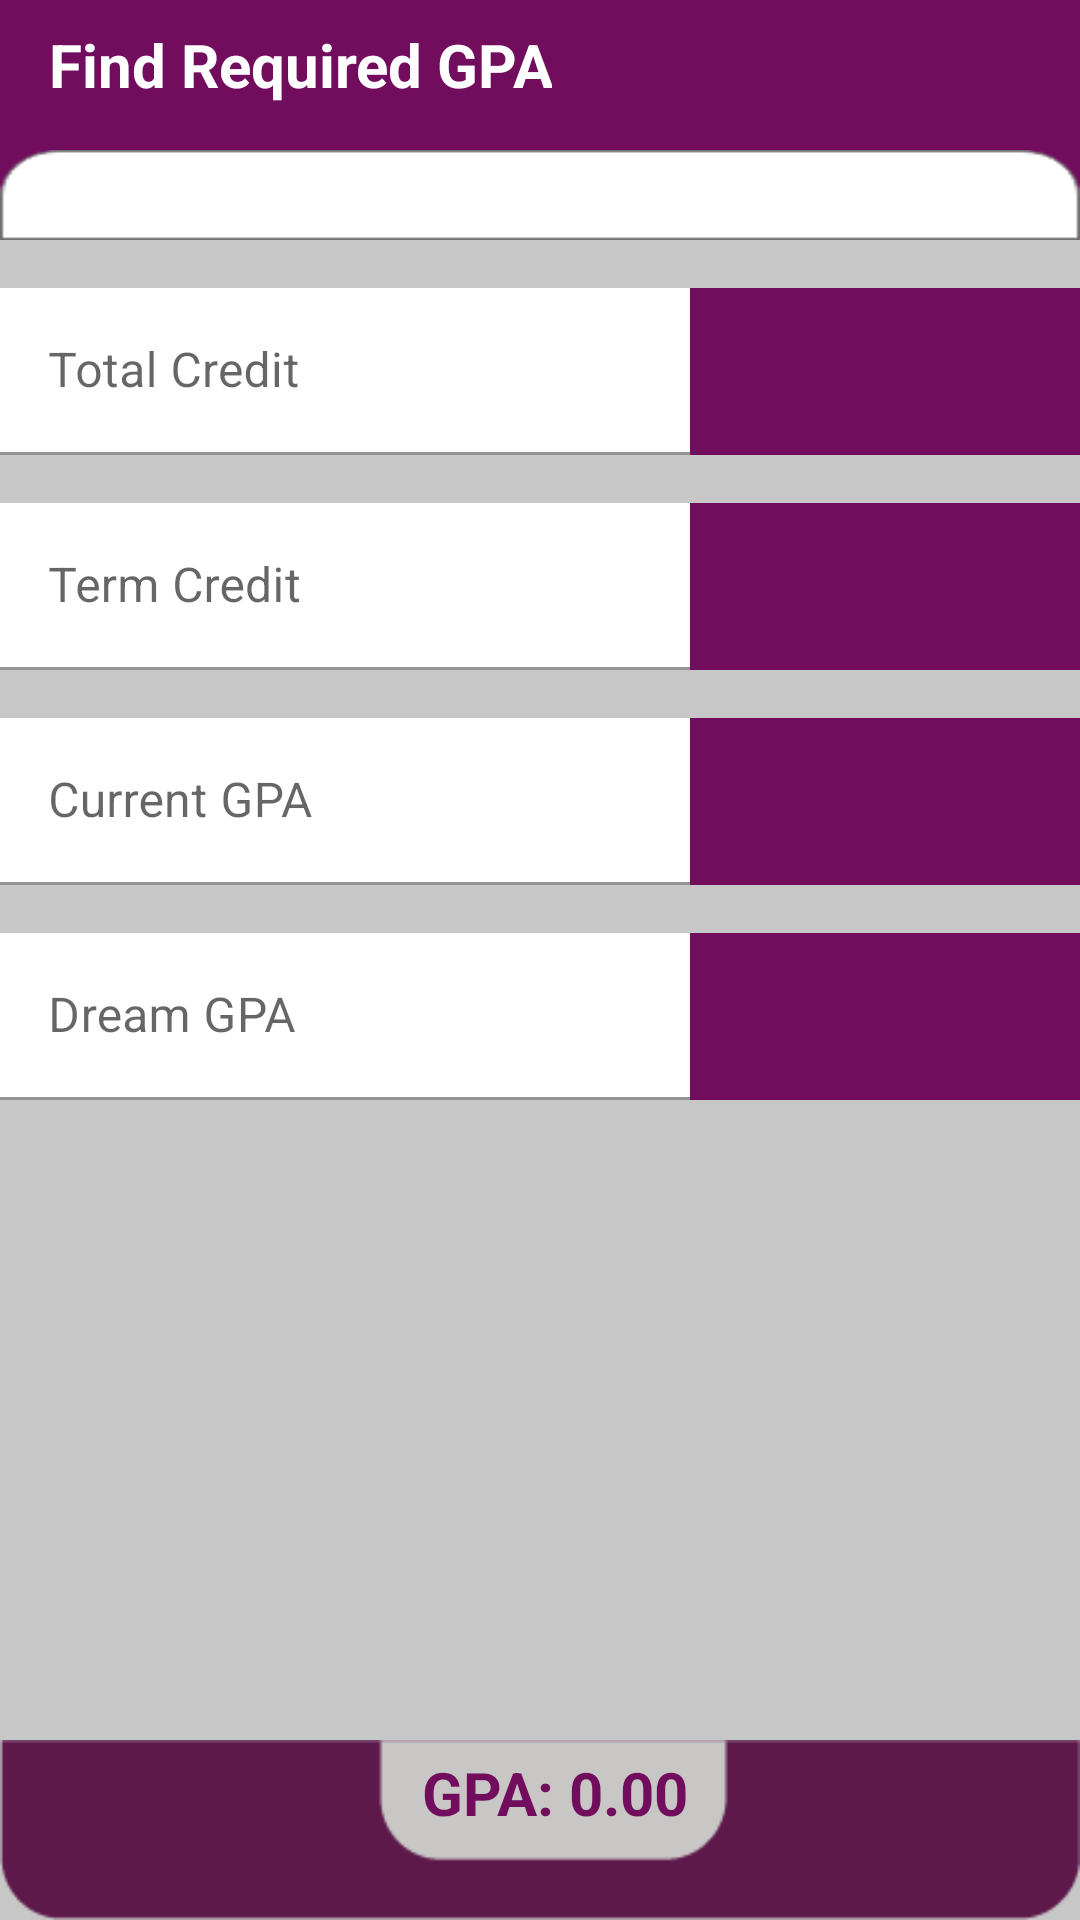

Here is an Android app screen rendered from its layout file. Give the layout XML and the strings, colors and styles it references.
<!-- AndroidManifest.xml: application theme AppTheme -->
<!-- res/layout/fragment_dream_gpa.xml -->
<?xml version="1.0" encoding="utf-8"?>
<androidx.constraintlayout.widget.ConstraintLayout xmlns:android="http://schemas.android.com/apk/res/android"
    xmlns:app="http://schemas.android.com/apk/res-auto"
    xmlns:tools="http://schemas.android.com/tools"
    android:id="@+id/constraintLayoutDreamGpa"
    android:layout_width="match_parent"
    android:layout_height="match_parent"
    android:background="#c7c7c7"
    android:orientation="vertical"
    tools:context=".ui.dreamgpa.DreamGpaFragment">

    <RelativeLayout
        android:id="@+id/relativeLayout"
        android:layout_width="wrap_content"
        android:layout_height="80dp"
        android:background="@color/colorPrimary"
        app:layout_constraintEnd_toEndOf="parent"
        app:layout_constraintHorizontal_bias="0.0"
        app:layout_constraintStart_toStartOf="parent"
        app:layout_constraintTop_toTopOf="parent">

        <TextView
            android:id="@+id/textView2"
            android:layout_width="wrap_content"
            android:layout_height="wrap_content"
            android:gravity="center"
            android:paddingStart="16dp"
            android:paddingTop="8dp"
            android:paddingEnd="0dp"
            android:paddingBottom="8dp"
            android:text="@string/required_gpa"
            android:textAlignment="center"
            android:textColor="#ffffff"
            android:textSize="20sp"
            android:textStyle="bold" />

        <RelativeLayout
            android:layout_width="match_parent"
            android:layout_height="30dp"
            android:layout_alignParentBottom="true"
            android:background="@drawable/white_rect" />

    </RelativeLayout>


    <com.google.android.material.textfield.TextInputLayout
        android:id="@+id/textInputLayout"
        android:layout_width="0dp"
        android:layout_height="wrap_content"
        android:layout_marginTop="16dp"
        app:layout_constraintEnd_toStartOf="@+id/textView4"
        app:layout_constraintStart_toStartOf="parent"
        app:layout_constraintTop_toBottomOf="@+id/relativeLayout">

        <com.google.android.material.textfield.TextInputEditText
            android:id="@+id/txtTotalCredit"
            android:layout_width="match_parent"
            android:layout_height="wrap_content"
            android:background="#ffffff"
            android:hint="@string/total_credit"
            android:inputType="number" />
    </com.google.android.material.textfield.TextInputLayout>

    <TextView
        android:id="@+id/textView"
        android:layout_width="130dp"
        android:layout_height="0dp"
        android:background="@color/colorPrimary"
        app:layout_constraintBottom_toBottomOf="@+id/textInputLayout2"
        app:layout_constraintEnd_toEndOf="parent"
        app:layout_constraintTop_toTopOf="@+id/textInputLayout2" />


    <com.google.android.material.textfield.TextInputLayout
        android:id="@+id/textInputLayout2"
        android:layout_width="0dp"
        android:layout_height="wrap_content"
        android:layout_marginTop="16dp"
        app:layout_constraintEnd_toStartOf="@+id/textView"
        app:layout_constraintStart_toStartOf="parent"
        app:layout_constraintTop_toBottomOf="@+id/textInputLayout">

        <com.google.android.material.textfield.TextInputEditText
            android:id="@+id/txtTermCredit"
            android:layout_width="match_parent"
            android:layout_height="wrap_content"
            android:background="#ffffff"
            android:hint="@string/term_credit"
            android:inputType="number" />

    </com.google.android.material.textfield.TextInputLayout>

    <TextView
        android:id="@+id/textView4"
        android:layout_width="130dp"
        android:layout_height="0dp"
        android:background="@color/colorPrimary"
        app:layout_constraintBottom_toBottomOf="@+id/textInputLayout"
        app:layout_constraintEnd_toEndOf="parent"
        app:layout_constraintTop_toTopOf="@+id/textInputLayout" />


    <com.google.android.material.textfield.TextInputLayout
        android:id="@+id/textInputLayout3"
        android:layout_width="0dp"
        android:layout_height="wrap_content"
        android:layout_marginTop="16dp"
        app:layout_constraintEnd_toStartOf="@+id/textView5"
        app:layout_constraintStart_toStartOf="parent"
        app:layout_constraintTop_toBottomOf="@+id/textInputLayout2">

        <com.google.android.material.textfield.TextInputEditText
            android:id="@+id/txtCurrentGpa"
            android:layout_width="match_parent"
            android:layout_height="wrap_content"
            android:background="#ffffff"
            android:hint="@string/current_gpa"
            android:inputType="numberDecimal" />
    </com.google.android.material.textfield.TextInputLayout>

    <TextView
        android:id="@+id/textView5"
        android:layout_width="130dp"
        android:layout_height="0dp"
        android:background="@color/colorPrimary"
        app:layout_constraintBottom_toBottomOf="@+id/textInputLayout3"
        app:layout_constraintEnd_toEndOf="parent"
        app:layout_constraintTop_toTopOf="@+id/textInputLayout3" />

    <com.google.android.material.textfield.TextInputLayout
        android:id="@+id/textInputLayout4"
        android:layout_width="0dp"
        android:layout_height="wrap_content"
        android:layout_marginTop="16dp"
        app:layout_constraintEnd_toStartOf="@+id/textView6"
        app:layout_constraintStart_toStartOf="parent"
        app:layout_constraintTop_toBottomOf="@+id/textInputLayout3">

        <com.google.android.material.textfield.TextInputEditText
            android:id="@+id/txtDreamGpa"
            android:layout_width="match_parent"
            android:layout_height="wrap_content"
            android:background="#ffffff"
            android:hint="@string/dream_gpa"
            android:inputType="numberDecimal" />
    </com.google.android.material.textfield.TextInputLayout>

    <TextView
        android:id="@+id/textView6"
        android:layout_width="130dp"
        android:layout_height="0dp"
        android:background="@color/colorPrimary"
        app:layout_constraintBottom_toBottomOf="@+id/textInputLayout4"
        app:layout_constraintEnd_toEndOf="parent"
        app:layout_constraintTop_toTopOf="@+id/textInputLayout4" />

    <TextView
        android:id="@+id/btnDreamGpaCalc"
        android:layout_width="0dp"
        android:layout_height="60dp"
        android:background="@drawable/bottom_bar"
        android:clickable="true"
        android:focusable="true"
        android:gravity="center_horizontal|top"
        android:paddingStart="10dp"
        android:paddingTop="4dp"
        android:paddingEnd="0dp"
        android:text="GPA: 0.00"
        android:textColor="@color/colorPrimary"
        android:textSize="20sp"
        android:textStyle="bold"
        app:layout_constraintBottom_toBottomOf="parent"
        app:layout_constraintEnd_toEndOf="parent"
        app:layout_constraintStart_toStartOf="parent" />


</androidx.constraintlayout.widget.ConstraintLayout>
<!-- resources referenced by this layout -->
<resources>
  <color name="colorPrimary">#720D5D</color>
  <!-- drawable bottom_bar: png bitmap (drawable, 1280 bytes) -->
  <!-- drawable white_rect: png bitmap (drawable, 1250 bytes) -->
  <string name="current_gpa">Current GPA</string>
  <string name="dream_gpa">Dream GPA</string>
  <string name="required_gpa">Find Required GPA</string>
  <string name="term_credit">Term Credit</string>
  <string name="total_credit">Total Credit</string>
  <style name="AppTheme" parent="Theme.AppCompat.Light.NoActionBar">
          
          <item name="colorPrimary">#bcb3e9</item>
          <item name="colorPrimaryDark">#bcb3e9</item>
          <item name="colorAccent">@color/colorAccent</item>
      </style>
  <color name="colorAccent">#720D5D</color>
</resources>
